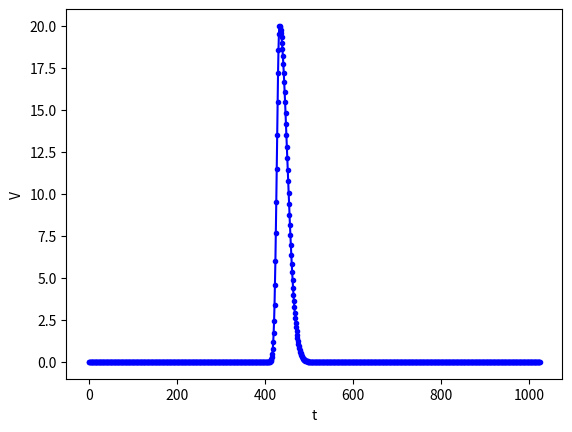

This figure's Python source:
import numpy as np
import matplotlib.pyplot as plt

def gauss(t, t0, s_r, s_f):
    N = 20
    if t < t0:
        expo = N * np.exp(-(t - t0)**2 / (2 * (s_r ** 2)))
        return expo
    else:
        mix = N * np.exp(- (t - t0)**2 /s_f **2 )
        return mix

t = np.linspace(0, 1024,1024)
t0 = np.random.uniform(0,1024)


s_r = 6
s_f = 25


y = np.array([gauss(i, t0, s_r, s_f) for i in t])

print(y)

################################################### --1

max_index = np.argmax(y)
t0_value = t[max_index]
y_value = y[max_index]

#print("(t0, y) = ({}, {})".format(t0_value, y_value))

################################################### --2



plt.plot(t, y,'-b' , marker = '.')
plt.xlabel('t')
plt.ylabel('V')

plt.show()